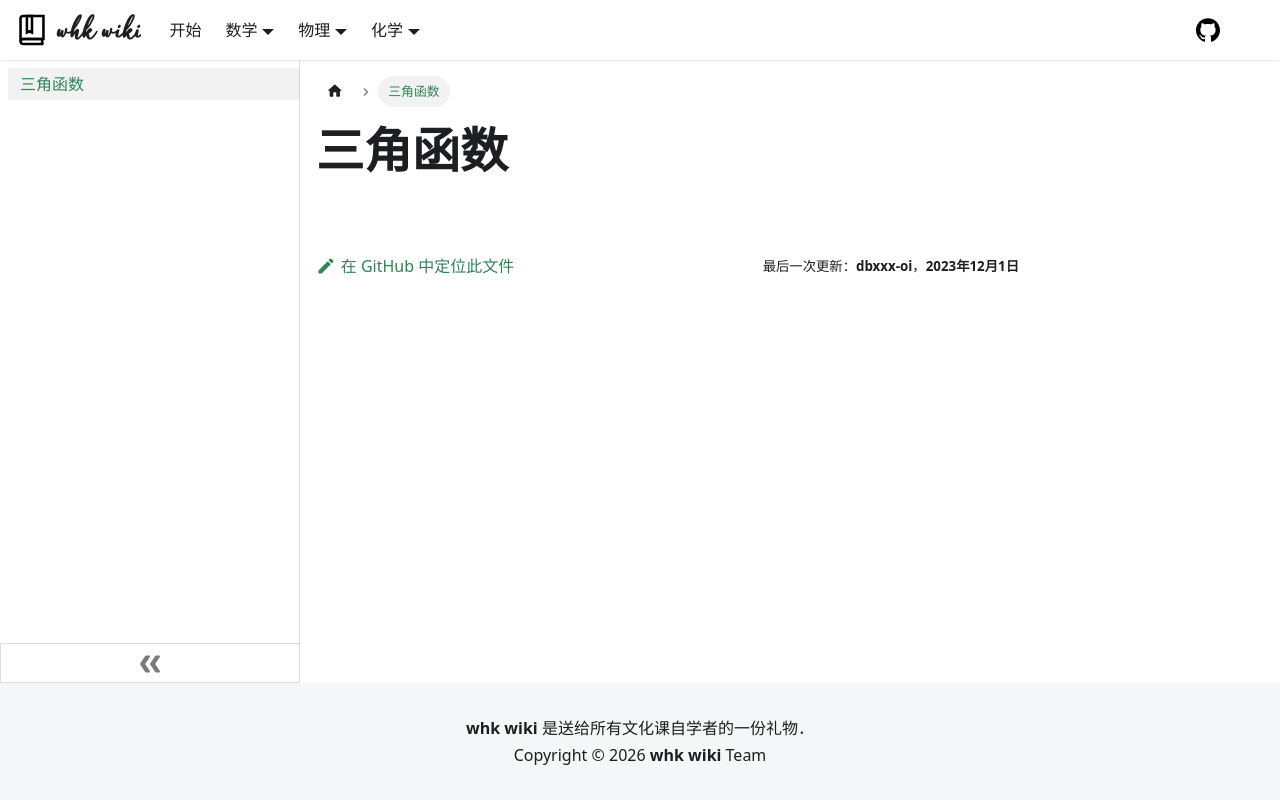

repository: whk-wiki/whk-wiki · page: chemistry/organic/trigonometric-function.html · generator: docusaurus

# 三角函数
